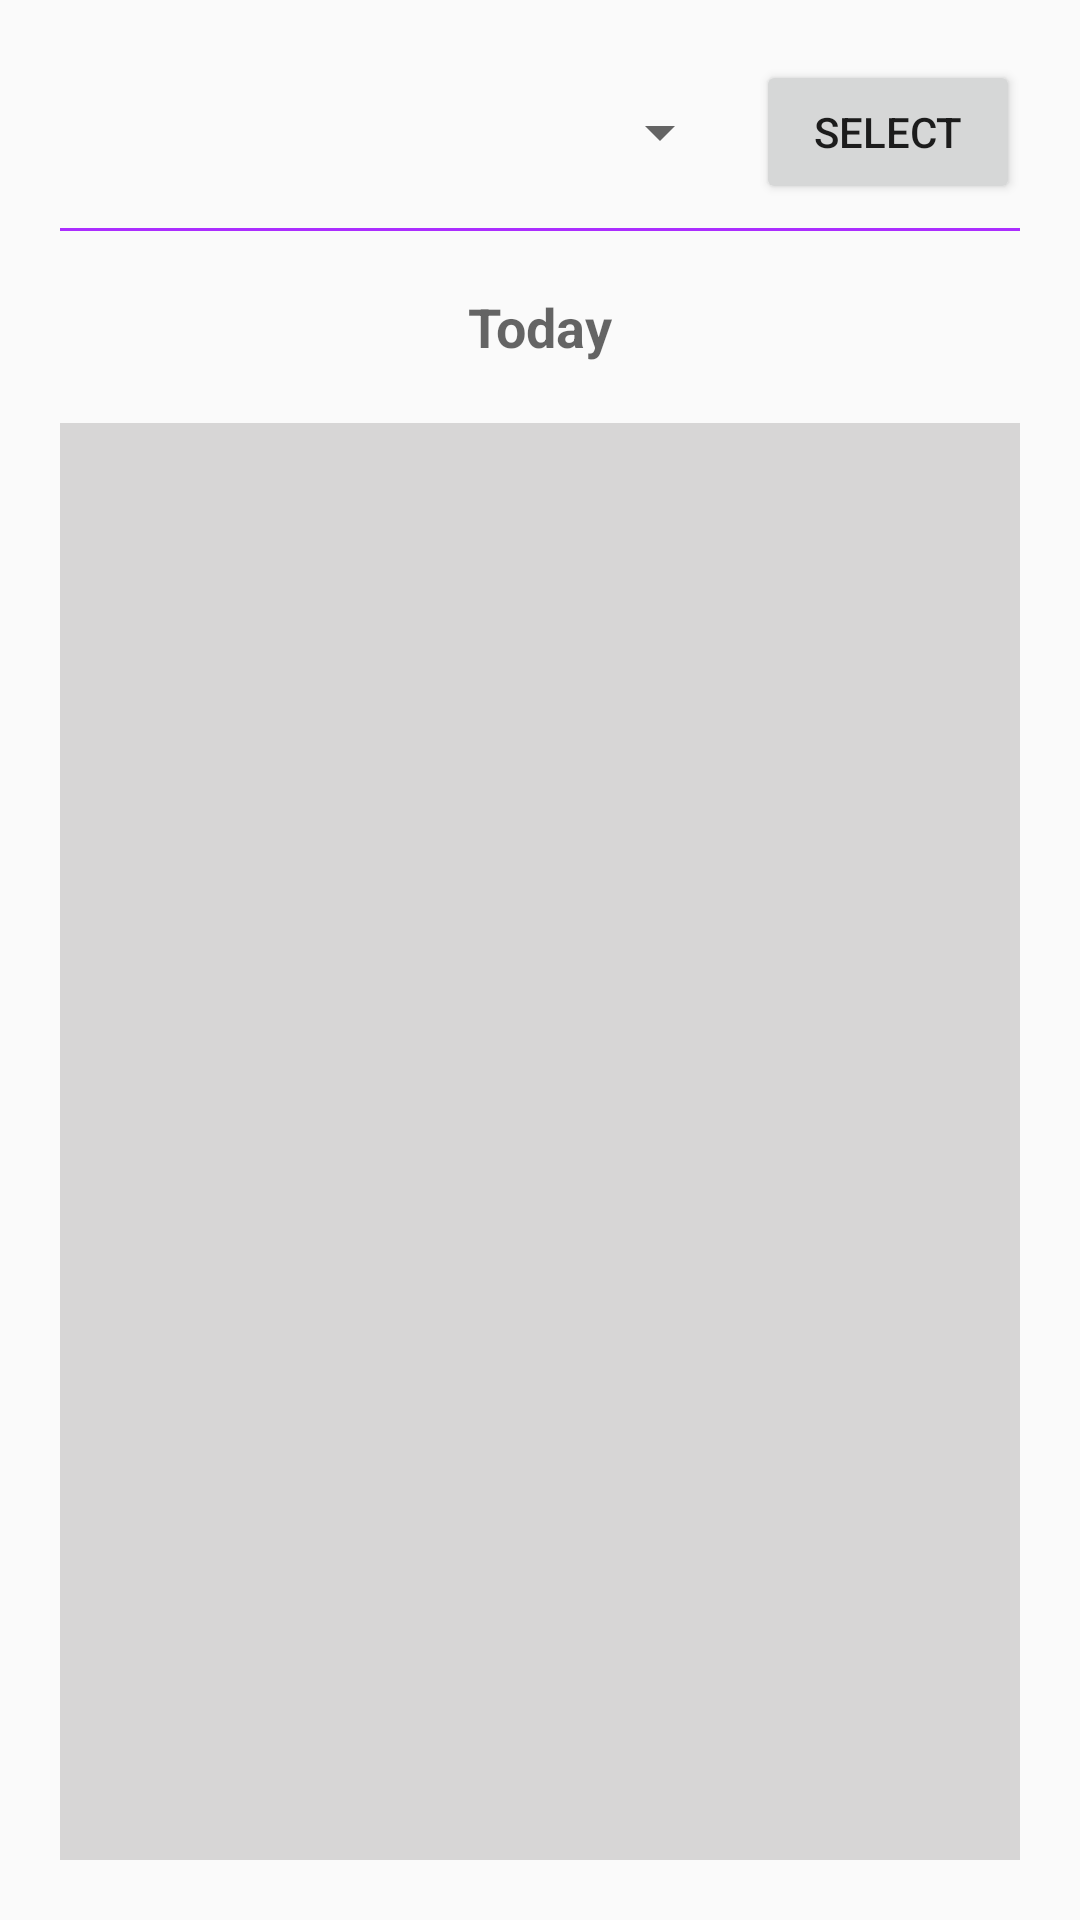

Produce the Android XML layout that renders to this screen, including the resource entries it uses.
<!-- AndroidManifest.xml: application theme Theme.GUE -->
<!-- res/layout/fragment_calendar.xml -->
<?xml version="1.0" encoding="utf-8"?>
<FrameLayout xmlns:android="http://schemas.android.com/apk/res/android"
    xmlns:app="http://schemas.android.com/apk/res-auto"
    xmlns:tools="http://schemas.android.com/tools"
    android:layout_width="match_parent"
    android:layout_height="match_parent"
    tools:context=".CalendarFragment">

    <LinearLayout
        android:layout_width="match_parent"
        android:layout_height="match_parent"
        android:orientation="vertical"
        android:padding="20dp">

        
        <LinearLayout
            android:id="@+id/SectionCalendarPicker"
            android:layout_width="match_parent"
            android:layout_height="wrap_content"
            android:orientation="horizontal"
            android:gravity="center_vertical">

            <Spinner
                android:id="@+id/calendarPicker"
                android:layout_width="0dp"
                android:layout_height="48dp"
                android:layout_weight="1"
                android:spinnerMode="dialog" />

            <Button
                android:id="@+id/calendarButton"
                android:layout_width="wrap_content"
                android:layout_height="wrap_content"
                android:layout_marginStart="8dp"
                android:text="Select" />

        </LinearLayout>

        
        <View
            android:layout_width="match_parent"
            android:layout_height="1dp"
            android:layout_marginTop="8dp"
            android:layout_marginBottom="8dp"
            android:background="@color/primary_purple" />

        
        <LinearLayout
            android:id="@+id/SectionDatePicker"
            android:layout_width="match_parent"
            android:layout_height="wrap_content"
            android:orientation="horizontal"
            android:gravity="center_vertical">

            <ImageButton
                android:id="@+id/previousDayButton"
                android:layout_width="48dp"
                android:layout_height="48dp"
                android:background="?attr/selectableItemBackgroundBorderless"
                app:tint="@color/primary_purple"
                android:src="@drawable/arrow_back" />

            <TextView
                android:id="@+id/dayText"
                android:layout_width="0dp"
                android:layout_height="wrap_content"
                android:layout_weight="1"
                android:gravity="center"
                android:text="Today"
                android:textAppearance="@style/TextAppearance.AppCompat.Medium"
                android:textStyle="bold" />

            <ImageButton
                android:id="@+id/nextDayButton"
                android:layout_width="48dp"
                android:layout_height="48dp"
                android:background="?attr/selectableItemBackgroundBorderless"
                app:tint="@color/primary_purple"
                android:src="@drawable/arrow_forward" />

        </LinearLayout>

        <androidx.recyclerview.widget.RecyclerView
            android:id="@+id/eventsRecyclerView"
            android:layout_width="match_parent"
            android:layout_height="0dp"
            android:layout_weight="1"
            android:layout_marginTop="8dp"
            android:background="@color/light_gray"
            android:clipToPadding="false"
            android:padding="8dp"
            tools:listitem="@layout/item_event" />

    </LinearLayout>

</FrameLayout>
<!-- res/layout/item_event.xml (included above) -->
<?xml version="1.0" encoding="utf-8"?>
<androidx.cardview.widget.CardView xmlns:android="http://schemas.android.com/apk/res/android"
    xmlns:app="http://schemas.android.com/apk/res-auto"
    android:layout_width="match_parent"
    android:layout_height="wrap_content"
    android:layout_margin="8dp"
    app:cardCornerRadius="12dp"
    app:cardElevation="4dp">

    <LinearLayout
        android:layout_width="match_parent"
        android:layout_height="wrap_content"
        android:orientation="horizontal">

        
        <View
            android:id="@+id/eventColorBar"
            android:layout_width="6dp"
            android:layout_height="match_parent" />

        <LinearLayout
            android:layout_width="match_parent"
            android:layout_height="wrap_content"
            android:orientation="vertical"
            android:padding="16dp">

            <TextView
                android:id="@+id/eventTitle"
                android:layout_width="match_parent"
                android:layout_height="wrap_content"
                android:text="Event Title"
                android:textColor="@color/black"
                android:textSize="18sp"
                android:textStyle="bold" />

            <TextView
                android:id="@+id/eventTime"
                android:layout_width="match_parent"
                android:layout_height="wrap_content"
                android:layout_marginTop="4dp"
                android:text="9:00 AM - 10:30 AM"
                android:textColor="@color/gray_text"
                android:textSize="14sp" />

            <TextView
                android:id="@+id/eventLocation"
                android:layout_width="match_parent"
                android:layout_height="wrap_content"
                android:layout_marginTop="4dp"
                android:text="Building A, Room 205"
                android:textColor="@color/light_gray"
                android:textSize="14sp" />

        </LinearLayout>
    </LinearLayout>
</androidx.cardview.widget.CardView>
<!-- resources referenced by this layout -->
<resources>
  <color name="black">#FF000000</color>
  <color name="gray_text">#888888</color>
  <color name="light_gray">#D7D6D6</color>
  <color name="primary_purple">#AB2DFF</color>
  <style name="Theme.GUE" parent="Base.Theme.GUE" />
  <style name="Base.Theme.GUE" parent="Theme.AppCompat.Light.NoActionBar">
          
          
      </style>
</resources>
